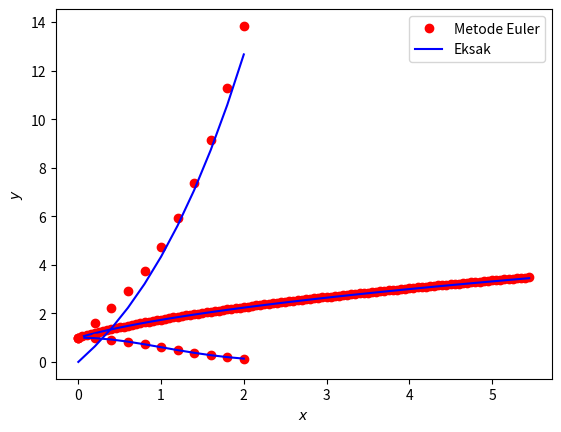

The matplotlib source for this figure:
import numpy as np
import matplotlib.pyplot as plt
%matplotlib inline

x0=0
y0=1
dx=.05

def f(x,y):
  y=y/(2*x+1)
  return y

x=dx*np.arange(110)+x0
y=np.zeros(110)
y[0]=y0

for n in range(0,109):
  y[n+1]=y[n]+dx*f(x[n],y[n])  
  print('x=',x[n+1],'y=',y[n+1])

yeksak=np.sqrt(2*x+1)
plt.plot(x,y,'or')
plt.plot(x,yeksak,'-b')
plt.xlabel('$x$')
plt.ylabel('$y$')
plt.legend(['Metode Euler','Eksak'])
plt.show()

i0=0
j0=1
di=.2

def z(i,j):
  j=-i*j
  return j

i=di*np.arange(11)+i0
j=np.zeros(11)
j[0]=j0
h=di

for m in range(0,10):
  rk1=z(i[m],j[m])
  rk2=z(i[m]+h/2,j[m]+h*rk1/2)
  rk3=z(i[m]+h/2,j[m]+h*rk2/2)
  rk4=z(i[m]+h,j[m]+h*rk3)
  j[m+1]=j[m]+(h/6)*(rk1+2*rk2+2*rk3+rk4)
  print('x=',i[m+1],'y=',j[m+1])

jeksak=np.exp(-(i**2)/2)
plt.plot(i,j,'or')
plt.plot(i,jeksak,'-b')
plt.xlabel('$x$')
plt.ylabel('$y$')
plt.legend(['Metode RK4','Eksak'])
plt.show()

a0=0
b0=1
da=.2

def f(a,b):
  b=a**2+2*(a**2)+3
  return b

a=da*np.arange(11)+a0
b=np.zeros(11)
b[0]=b0

for k in range(0,10):
  b[k+1]=b[k]+da*f(a[k],b[k])  
  print('x=',a[k+1],'y=',b[k+1])

beksak=(a**3)/3+a**2+3*a
plt.plot(a,b,'or')
plt.plot(a,beksak,'-b')
plt.xlabel('$x$')
plt.ylabel('$y$')
plt.legend(['Metode Euler','Eksak'])
plt.show()